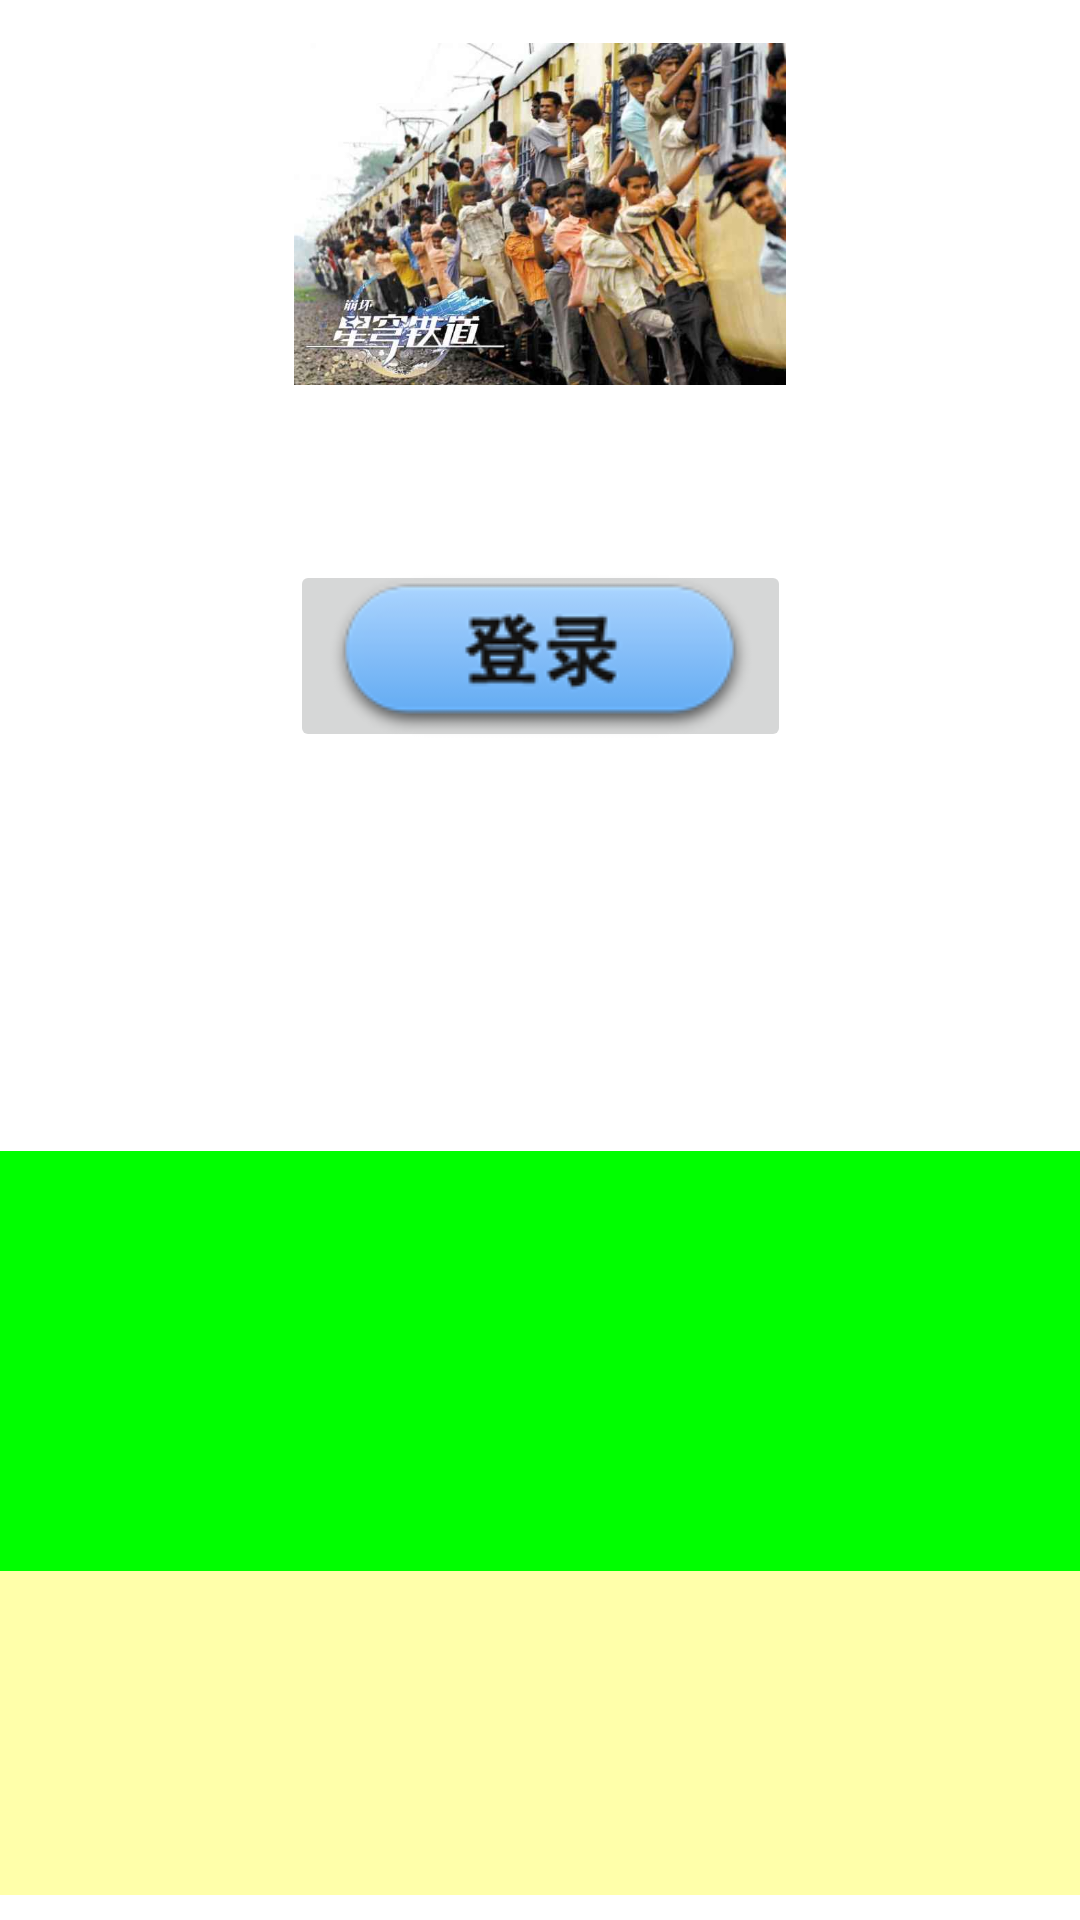

This screen was rendered from an Android layout file. Write that file and the resources it references.
<!-- AndroidManifest.xml: application theme Theme.StarRailToolBox -->
<!-- res/layout/fragment_query2.xml -->
<?xml version="1.0" encoding="utf-8"?>
<androidx.constraintlayout.widget.ConstraintLayout xmlns:android="http://schemas.android.com/apk/res/android"
                                                   xmlns:app="http://schemas.android.com/apk/res-auto"
                                                   xmlns:tools="http://schemas.android.com/tools"
                                                   android:id="@+id/constraintLayout"
                                                   android:layout_width="match_parent"
                                                   android:layout_height="match_parent"
                                                   tools:context=".ui.home.function.queryfun.SecondFragment">
    <ImageView
            android:src="@drawable/pic03"
            android:layout_width="352dp"
            android:layout_height="114dp" android:id="@+id/imageView5"
            app:layout_constraintTop_toTopOf="parent" app:layout_constraintStart_toStartOf="parent"
            app:layout_constraintEnd_toEndOf="parent" app:layout_constraintBottom_toBottomOf="parent"
            app:layout_constraintHorizontal_bias="0.492" app:layout_constraintVertical_bias="0.027"/>

    <LinearLayout
            android:orientation="vertical"
            android:layout_width="267dp"
            android:layout_height="78dp"
            app:layout_constraintStart_toStartOf="parent" app:layout_constraintEnd_toEndOf="parent"
            app:layout_constraintTop_toTopOf="parent" app:layout_constraintBottom_toBottomOf="parent"
            app:layout_constraintVertical_bias="0.203" android:id="@+id/linearLayout22">
        <EditText
                android:id="@+id/et_username"
                android:layout_width="match_parent"
                android:layout_height="35dp"
                android:layout_marginTop="30dp"
                android:paddingStart="95dp"
                android:paddingEnd="0dp"
                android:background="@drawable/pic11_fin"
                android:inputType="number"
                android:maxLength="11"
                android:textColor="@color/black"/>
    </LinearLayout>

    <ImageButton
            android:src="@drawable/picbtn"
            android:layout_width="167dp"
            android:layout_height="64dp" android:id="@+id/imageButton16"
            app:layout_constraintStart_toStartOf="parent" app:layout_constraintEnd_toEndOf="parent"
            app:layout_constraintTop_toTopOf="parent" app:layout_constraintBottom_toBottomOf="parent"
            app:layout_constraintVertical_bias="0.324"/>
    <ScrollView
            android:layout_width="374dp"
            android:layout_height="388dp"
            app:layout_constraintTop_toTopOf="parent" app:layout_constraintBottom_toBottomOf="parent"
            app:layout_constraintStart_toStartOf="parent" app:layout_constraintEnd_toEndOf="parent"
            app:layout_constraintVertical_bias="0.967" app:layout_constraintHorizontal_bias="0.48">
                <LinearLayout
                        android:layout_width="match_parent"
                        android:layout_height="wrap_content"
                        android:orientation="vertical">
                            <ImageView
                                    android:layout_width="match_parent"
                                    android:layout_height="140dp" app:srcCompat="@drawable/tag3" android:id="@+id/imageView24"
                                    app:layout_constraintTop_toTopOf="parent"
                                    app:layout_constraintBottom_toBottomOf="parent" app:layout_constraintStart_toStartOf="parent"
                                    app:layout_constraintEnd_toEndOf="parent"/>

                            <View
                                    android:layout_width="match_parent"
                                    android:layout_height="140dp"
                                    android:background="#00ff00"/>

                            <View
                                    android:layout_width="match_parent"
                                    android:layout_height="140dp"
                                    android:background="#ffffaa"/>
                            <View
                                    android:layout_width="match_parent"
                                    android:layout_height="140dp"
                                    android:background="#bbee12"/>
                            <View
                                    android:layout_width="match_parent"
                                    android:layout_height="140dp"
                                    android:background="#122ff2"/>
                            <View
                                    android:layout_width="match_parent"
                                    android:layout_height="140dp"
                                    android:background="#f22ff2"/>
                            <View
                                    android:layout_width="match_parent"
                                    android:layout_height="140dp"
                                    android:background="#dd3122"/>

                            <View
                                    android:layout_width="match_parent"
                                    android:layout_height="140dp"
                                    android:background="#fad122"/>
                        </LinearLayout>
    </ScrollView>
</androidx.constraintlayout.widget.ConstraintLayout>
<!-- resources referenced by this layout -->
<resources>
  <color name="black">#FF000000</color>
  <!-- drawable pic03: png bitmap (drawable, 516169 bytes) -->
  <!-- drawable picbtn: png bitmap (drawable, 8190 bytes) -->
  <style name="Theme.StarRailToolBox" parent="Theme.MaterialComponents.DayNight.DarkActionBar">
          
          <item name="colorPrimary">@color/purple_500</item>
          <item name="colorPrimaryVariant">@color/purple_700</item>
          <item name="colorOnPrimary">@color/white</item>
          
          <item name="colorSecondary">@color/teal_200</item>
          <item name="colorSecondaryVariant">@color/teal_700</item>
          <item name="colorOnSecondary">@color/black</item>
          
          <item name="android:statusBarColor" tools:targetApi="l">?attr/colorPrimaryVariant</item>
          
      </style>
  <color name="purple_500">#6a6a6a</color>
  <color name="purple_700">#777777</color>
  <color name="white">#ffda82</color>
  <color name="teal_200">#FF03DAC5</color>
  <color name="teal_700">#FF018786</color>
</resources>
